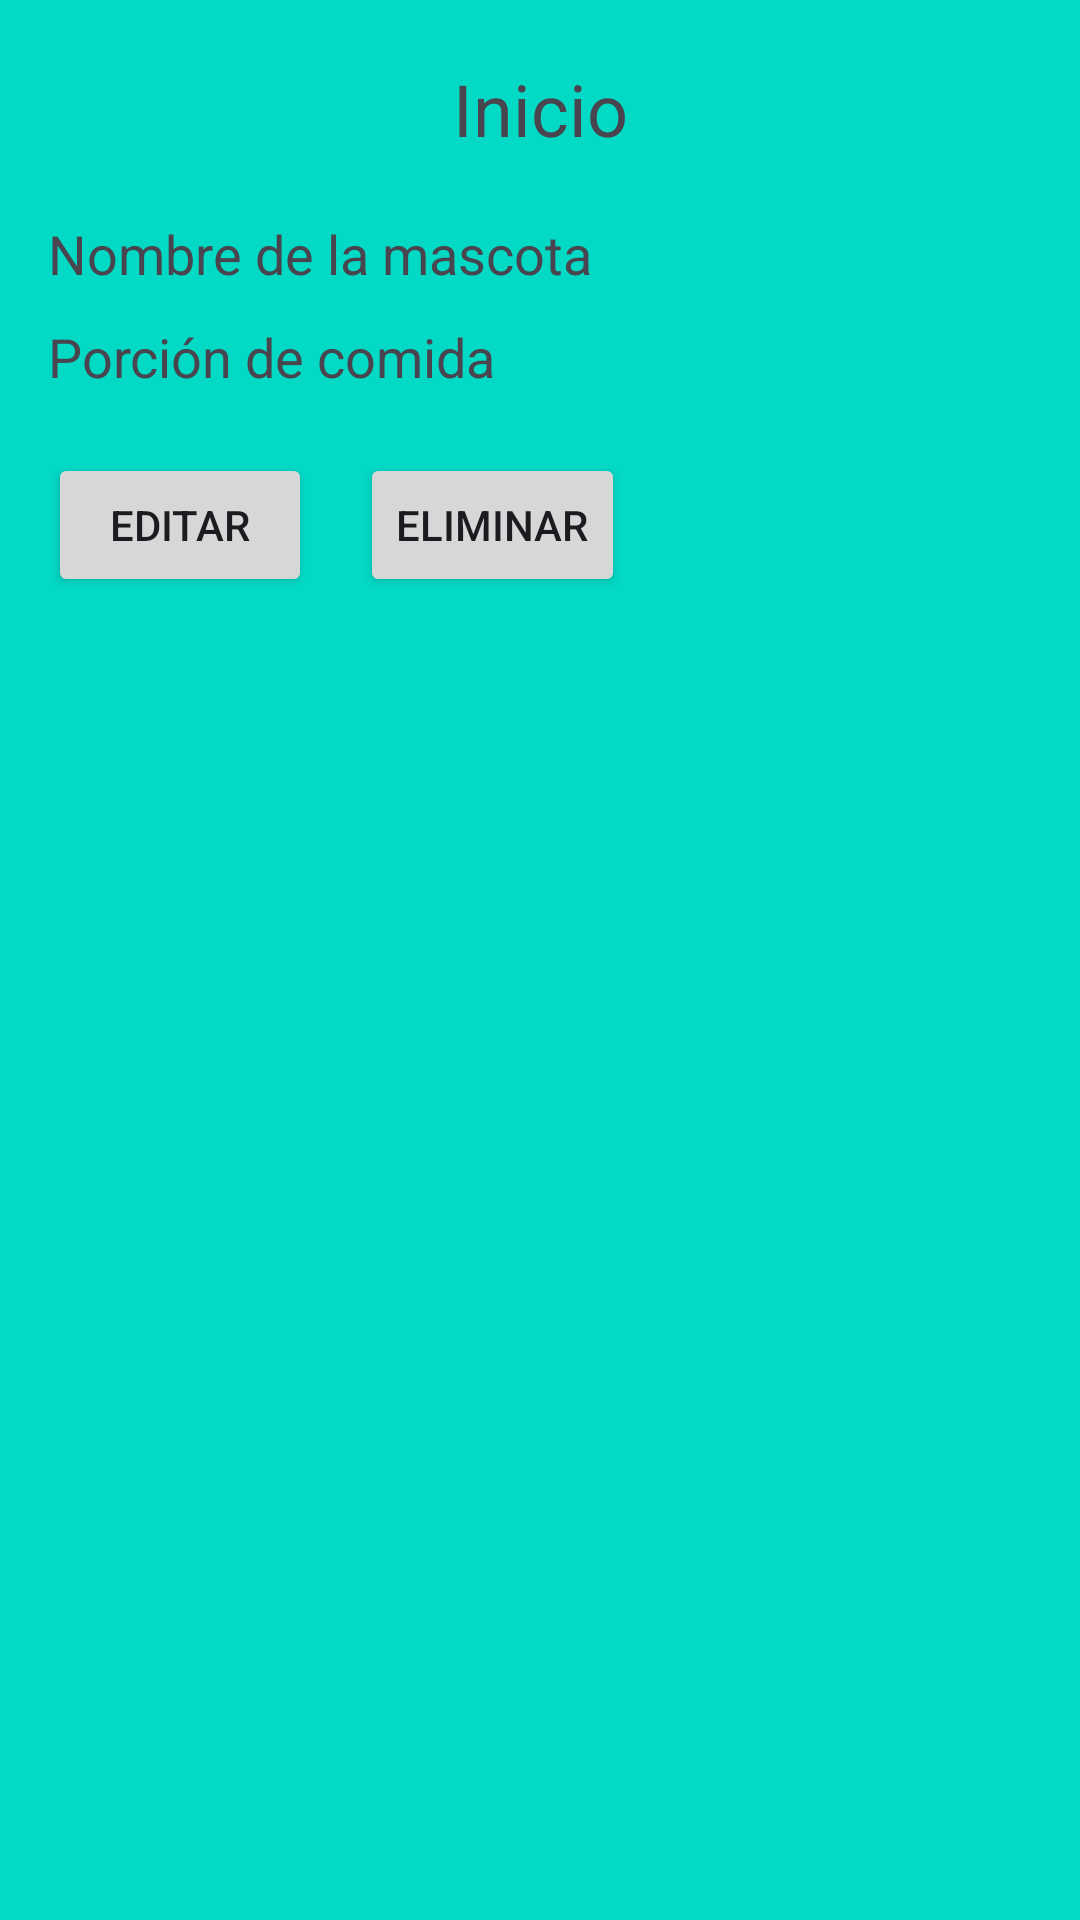

Reconstruct the res/layout file that produces this screen, plus the resources it refers to.
<!-- AndroidManifest.xml: application theme Theme.BocetoPetFood -->
<!-- res/layout/fragment_home.xml -->
<?xml version="1.0" encoding="utf-8"?>
<androidx.constraintlayout.widget.ConstraintLayout xmlns:android="http://schemas.android.com/apk/res/android"
    xmlns:app="http://schemas.android.com/apk/res-auto"
    xmlns:tools="http://schemas.android.com/tools"
    android:layout_width="match_parent"
    android:layout_height="match_parent"
    android:background="@color/design_default_color_secondary"
    tools:context="HomeFragment">


    <TextView
        android:id="@+id/home_title"
        android:layout_width="wrap_content"
        android:layout_height="wrap_content"
        android:text="@string/inicio"
        android:textSize="24sp"
        app:layout_constraintTop_toTopOf="parent"
        app:layout_constraintStart_toStartOf="parent"
        app:layout_constraintEnd_toEndOf="parent"
        android:layout_marginTop="20dp" />

    <TextView
        android:id="@+id/pet_name"
        android:layout_width="wrap_content"
        android:layout_height="wrap_content"
        android:text="@string/nombre_de_la_mascota_creado"
        android:textSize="18sp"
        app:layout_constraintTop_toBottomOf="@id/home_title"
        app:layout_constraintStart_toStartOf="parent"
        android:layout_marginTop="20dp"
        android:layout_marginStart="16dp" />

    <TextView
        android:id="@+id/pet_food"
        android:layout_width="wrap_content"
        android:layout_height="wrap_content"
        android:text="@string/porci_n_de_comida_creada"
        android:textSize="18sp"
        app:layout_constraintTop_toBottomOf="@id/pet_name"
        app:layout_constraintStart_toStartOf="parent"
        android:layout_marginTop="10dp"
        android:layout_marginStart="16dp" />

    <Button
        android:id="@+id/edit_pet_button"
        android:layout_width="wrap_content"
        android:layout_height="wrap_content"
        android:text="@string/editar"
        app:layout_constraintTop_toBottomOf="@id/pet_food"
        app:layout_constraintStart_toStartOf="parent"
        android:layout_marginTop="20dp"
        android:layout_marginStart="16dp" />

    <Button
        android:id="@+id/delete_pet_button"
        android:layout_width="wrap_content"
        android:layout_height="wrap_content"
        android:text="@string/eliminar"
        app:layout_constraintTop_toBottomOf="@id/pet_food"
        app:layout_constraintStart_toEndOf="@id/edit_pet_button"
        android:layout_marginTop="20dp"
        android:layout_marginStart="16dp" />

</androidx.constraintlayout.widget.ConstraintLayout>
<!-- resources referenced by this layout -->
<resources>
  <string name="editar">Editar</string>
  <string name="eliminar">Eliminar</string>
  <string name="inicio">Inicio</string>
  <string name="nombre_de_la_mascota_creado">Nombre de la mascota</string>
  <string name="porci_n_de_comida_creada">Porción de comida</string>
  <style name="Theme.BocetoPetFood" parent="Base.Theme.BocetoPetFood" />
  <style name="Base.Theme.BocetoPetFood" parent="Theme.Material3.DayNight.NoActionBar">
          
          
      </style>
</resources>
